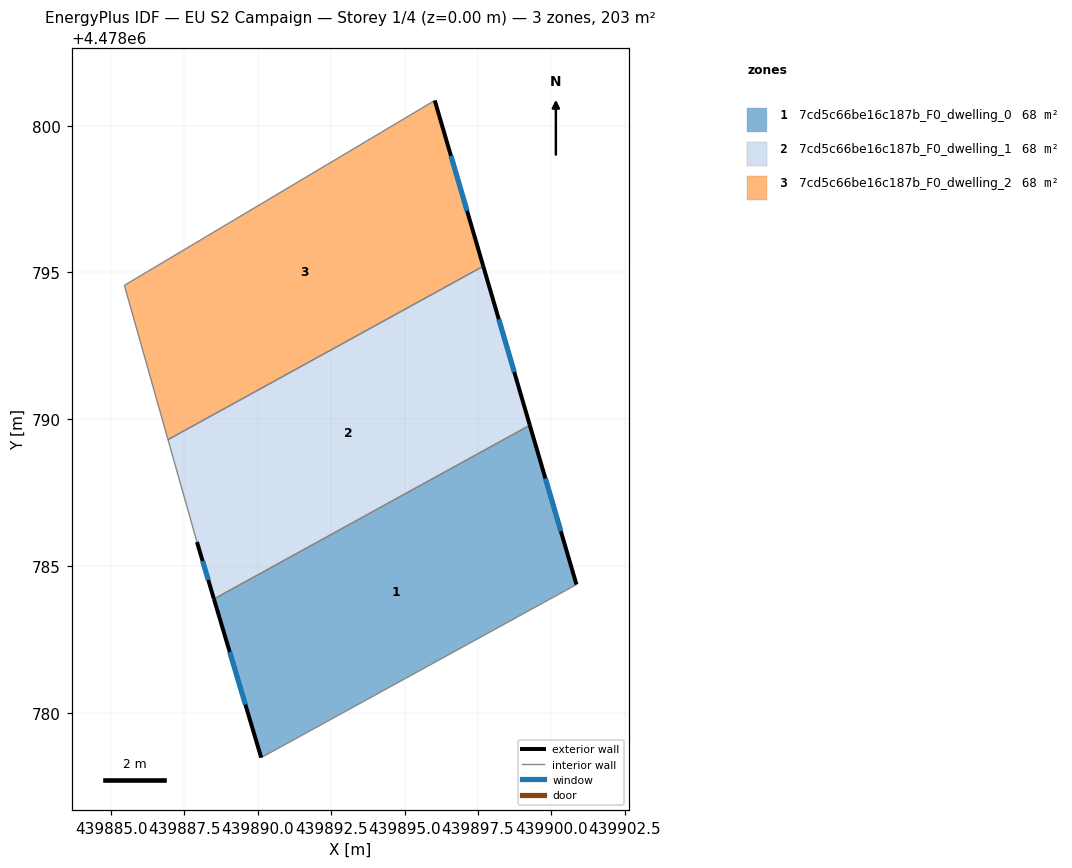
=== STOREY PLAN SPEC (per zone: floor XY polygon, exterior-wall plan segments, windows/doors) ===
zone 1: 7cd5c66be16c187b_F0_dwelling_0  (67.7 m²)
  floor: (439900.85, 4478784.37) (439899.27, 4478789.80) (439888.51, 4478783.88) (439890.11, 4478778.47)
  exterior wall: (439890.11, 4478778.47) – (439888.51, 4478783.88)  [5.6 m]
    window: (439889.58, 4478780.28) – (439889.04, 4478782.07)  [1.9 m²]
  exterior wall: (439899.27, 4478789.80) – (439900.85, 4478784.37)  [5.7 m]
    window: (439899.80, 4478787.98) – (439900.32, 4478786.18)  [1.9 m²]
  interior walls: 2
zone 2: 7cd5c66be16c187b_F0_dwelling_1  (67.7 m²)
  floor: (439899.27, 4478789.80) (439897.68, 4478795.21) (439886.94, 4478789.30) (439887.93, 4478785.82) (439888.51, 4478783.88)
  exterior wall: (439897.68, 4478795.21) – (439899.27, 4478789.80)  [5.6 m]
    window: (439898.21, 4478793.40) – (439898.74, 4478791.61)  [1.9 m²]
  exterior wall: (439888.51, 4478783.88) – (439887.93, 4478785.82)  [2.0 m]
    window: (439888.31, 4478784.52) – (439888.12, 4478785.17)  [0.7 m²]
  interior walls: 3
zone 3: 7cd5c66be16c187b_F0_dwelling_2  (67.7 m²)
  floor: (439897.68, 4478795.21) (439896.03, 4478800.86) (439885.45, 4478794.56) (439886.94, 4478789.30)
  exterior wall: (439896.03, 4478800.86) – (439897.68, 4478795.21)  [5.9 m]
    window: (439896.58, 4478798.97) – (439897.13, 4478797.10)  [1.9 m²]
  interior walls: 3

=== DERIVED (storey summary) ===
Building: EU S2 Campaign
Storey: 1 of 4  (floor level z = 0.00 m)
Storey gross floor area: 203.0 m²
Zones on this storey: 3
  - 7cd5c66be16c187b_F0_dwelling_0: floor 67.7 m²; exterior wall 11.3 m (33.9 m²); 2 window(s) 3.7 m²; WWR 11.0%
  - 7cd5c66be16c187b_F0_dwelling_1: floor 67.7 m²; exterior wall 7.7 m (23.0 m²); 2 window(s) 2.5 m²; WWR 11.0%
  - 7cd5c66be16c187b_F0_dwelling_2: floor 67.7 m²; exterior wall 5.9 m (17.6 m²); 1 window(s) 1.9 m²; WWR 11.0%
Zone adjacency (shared interzone walls):
  - 7cd5c66be16c187b_F0_dwelling_0 ↔ 7cd5c66be16c187b_F0_dwelling_1
  - 7cd5c66be16c187b_F0_dwelling_1 ↔ 7cd5c66be16c187b_F0_dwelling_2